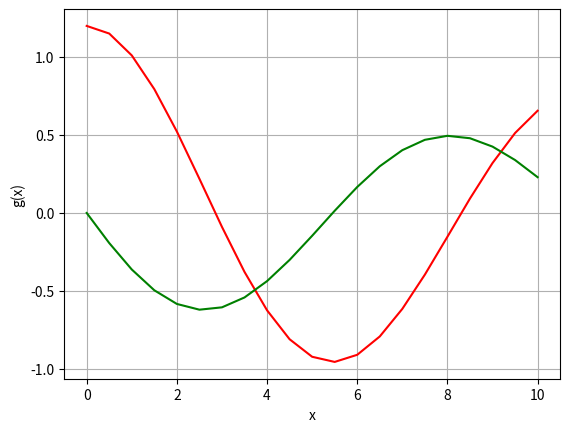

Write Python code to recreate this figure.
import numpy as np # numerical python
import matplotlib.pyplot as plt # collection of functions that make matplotlib work

# functions
def gy(x, y, z):
  return z

def gz(x, y, z):
  m = 60
  c = 5
  k = 20
  return (-(c * z) - (k * y)) / m

# points
a = 0; b = 10; h = 0.5
X = a; Y = 1.2; Z = a

# endline
ndln = '\n-------------------------------------------------------------------\n'

# auxiliary array
n = int(abs((b - a) / h))
x = np.zeros(n + 1)
y = np.zeros(n + 1)
z = np.zeros(n + 1)

# initial values
x[0] = X
y[0] = Y
z[0] = Z

# RK4 higherOrder
for i in range(n):
  k1y = gy(x[i], y[i], z[i])
  k1z = gz(x[i], y[i], z[i])
  k2y = gy(x[i] + (h / 2), y[i] + (k1y * (h / 2)), z[i] + (k1z * (h / 2)))
  k2z = gz(x[i] + (h / 2), y[i] + (k1y * (h / 2)), z[i] + (k1z * (h / 2)))
  k3y = gy(x[i] + (h / 2), y[i] + (k2y * (h / 2)), z[i] + (k2z * (h / 2)))
  k3z = gz(x[i] + (h / 2), y[i] + (k2y * (h / 2)), z[i] + (k2z * (h / 2)))
  k4y = gy(x[i] + h, y[i] + (k3y * h), z[i] + (k3z * h))
  k4z = gz(x[i] + h, y[i] + (k3y * h), z[i] + (k3z * h))
  phy = (k1y + (2 * k2y) + (2 * k3y) + k4y) / 6
  phz = (k1z + (2 * k2z) + (2 * k3z) + k4z) / 6
  x[i + 1] = x[i] + (h)
  y[i + 1] = y[i] + (h * phy)
  z[i + 1] = z[i] + (h * phz)

# output
for i in range(len(x)):
  print(f'{i}th Interation:\nx = {round(x[i])}, y = {round(y[i], 3)}, z = {round(z[i], 3)}',
        end = ndln)

# graphic
plt.plot(x, y, 'r')
plt.plot(x, z, 'g')
plt.xlabel('x')
plt.ylabel('g(x)')
plt.grid()
plt.show()